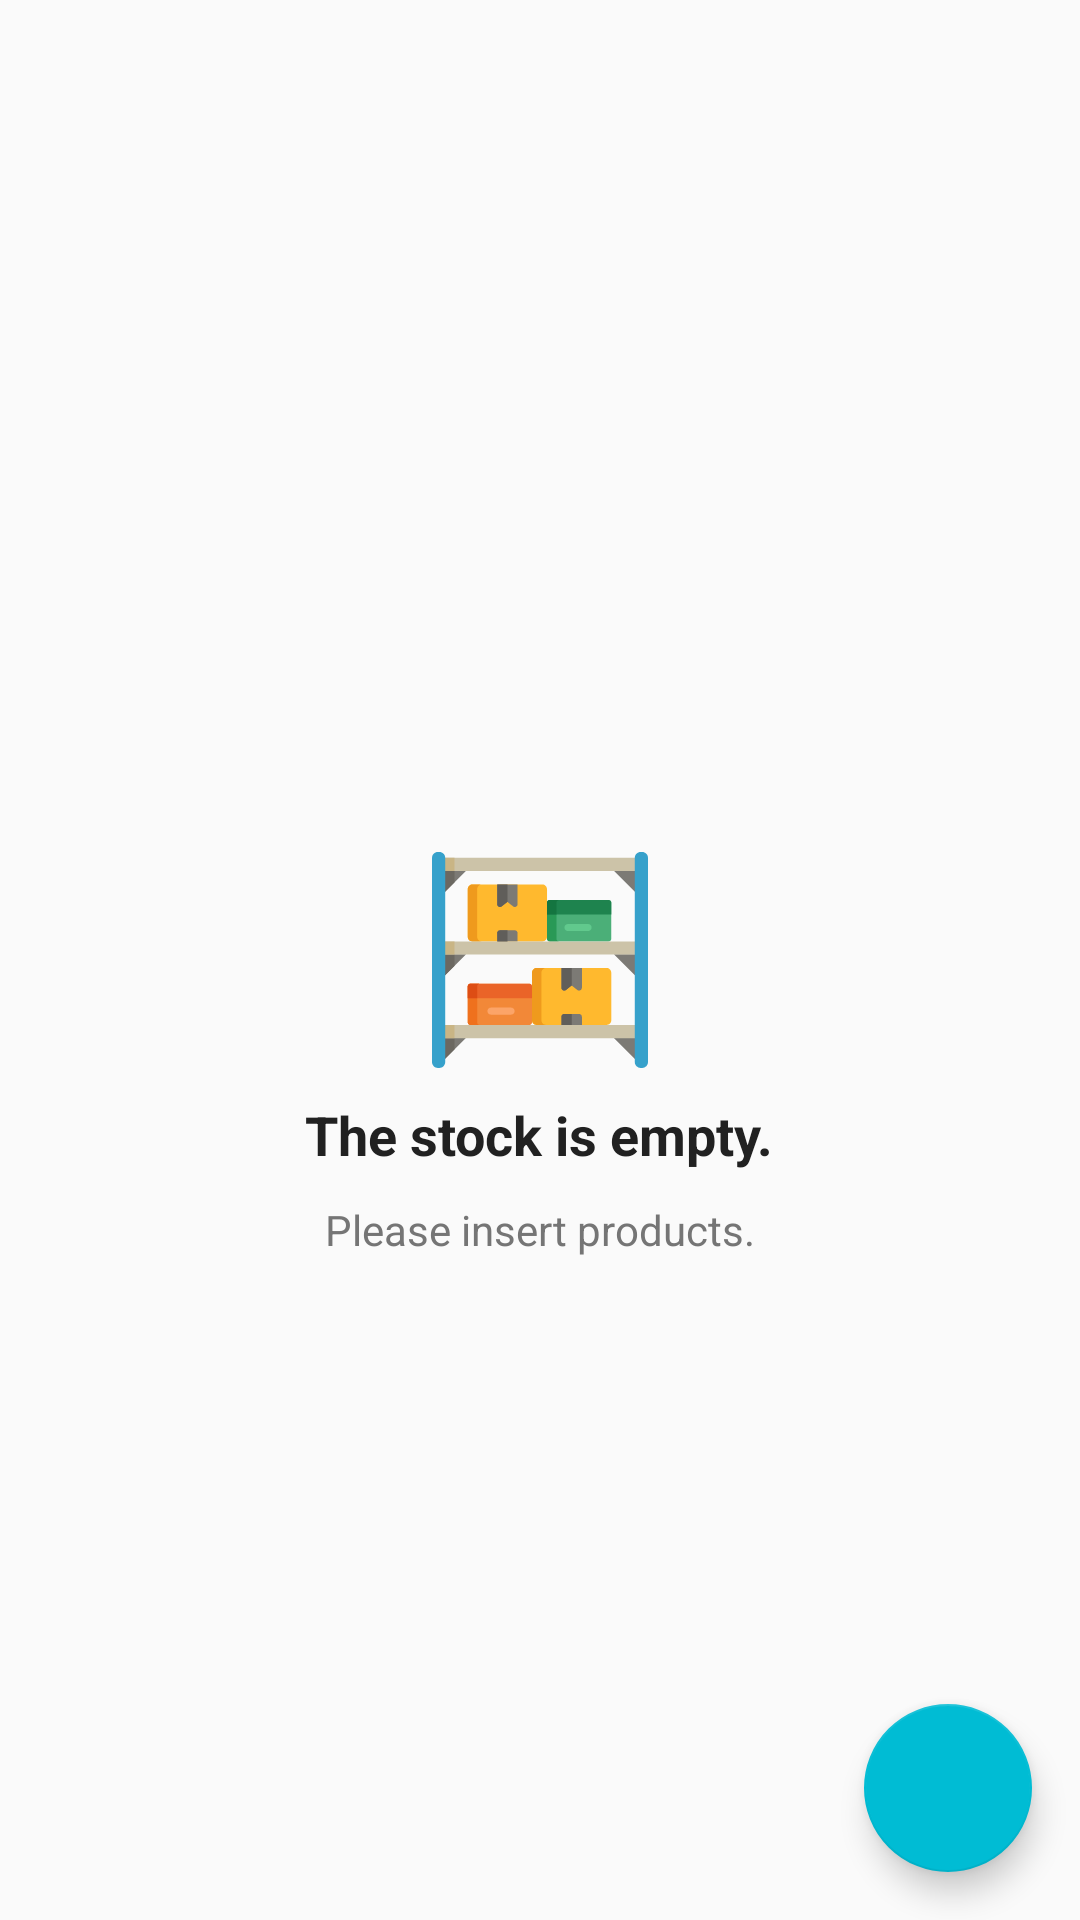

Reconstruct the res/layout file that produces this screen, plus the resources it refers to.
<!-- AndroidManifest.xml: application theme AppTheme -->
<!-- res/layout/activity_main.xml -->
<?xml version="1.0" encoding="utf-8"?>
<RelativeLayout
    xmlns:android="http://schemas.android.com/apk/res/android"
    xmlns:app="http://schemas.android.com/apk/res-auto"
    xmlns:tools="http://schemas.android.com/tools"
    android:layout_width="match_parent"
    android:layout_height="match_parent"
    android:layout_margin="@dimen/default_page_margin"
    tools:context=".MainActivity">

    <ListView
        android:id="@+id/activity_main_listview"
        android:layout_width="match_parent"
        android:layout_height="match_parent"
        android:layout_centerInParent="true"/>

    <RelativeLayout
        android:id="@+id/empty_view"
        android:layout_width="match_parent"
        android:layout_height="match_parent">

<ImageView
    android:id="@+id/empty_stock_image"
    android:layout_width="wrap_content"
    android:layout_height="wrap_content"
    android:src="@drawable/ic_stock"
    android:layout_centerInParent="true"
    />

        <TextView
            android:id="@+id/empty_title_text"
            android:textStyle="bold"
            android:textColor="@color/colorPrimaryText"
            android:layout_width="wrap_content"
            android:layout_height="wrap_content"
            android:layout_below="@id/empty_stock_image"
            android:layout_centerHorizontal="true"
            android:paddingTop="@dimen/empty_title_padding_top"
            android:textAppearance="?android:textAppearanceMedium"
            android:text="@string/the_stock_is_empty"/>

        <TextView
            android:id="@+id/empty_subtitle_text"
            android:textColor="@color/colorSecondaryText"
            android:layout_width="wrap_content"
            android:layout_height="wrap_content"
            android:layout_below="@id/empty_title_text"
            android:layout_centerHorizontal="true"
            android:paddingTop="@dimen/empty_title_padding_top"
            android:textAppearance="?android:textAppearanceSmall"
            android:text="@string/please_insert_products"/>

    </RelativeLayout>

    <android.support.design.widget.FloatingActionButton
        android:id="@+id/fab_add_product"
        android:layout_width="wrap_content"
        android:layout_height="wrap_content"
        android:layout_alignParentBottom="true"
        android:layout_alignParentRight="true"
        android:layout_margin="@dimen/default_page_margin"
        android:src="@drawable/ic_add_white_24dp"/>



    
        
        
        
        
        
        
        
        
        

</RelativeLayout>
<!-- resources referenced by this layout -->
<resources>
  <color name="colorPrimaryText">#212121</color>
  <color name="colorSecondaryText">#757575</color>
  <dimen name="default_page_margin">16dp</dimen>
  <dimen name="empty_title_padding_top">10dp</dimen>
  <dimen name="medium_text_size">16sp</dimen>
  <!-- drawable ic_stock: vector/xml drawable (drawable, 7790 chars, omitted) -->
  <string name="please_insert_products">Please insert products.</string>
  <string name="the_stock_is_empty">The stock is empty.</string>
  <style name="AppTheme" parent="Theme.AppCompat.Light.DarkActionBar">
          
          <item name="colorPrimary">@color/colorPrimary</item>
          <item name="colorPrimaryDark">@color/colorPrimaryDark</item>
          <item name="colorAccent">@color/colorAccent</item>
      </style>
  <color name="colorPrimary">#E91E63</color>
  <color name="colorPrimaryDark">#C2185B</color>
  <color name="colorAccent">#00BCD4</color>
</resources>
